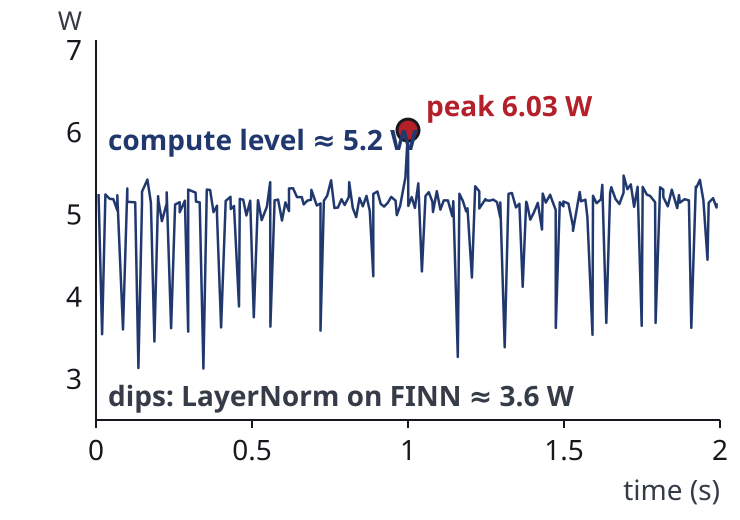

The table this chart was drawn from, first rows:
t_s, power_W
0.0082, 5.249
0.0088, 5.181
0.0195, 3.543
0.0301, 5.243
0.0441, 5.19
0.0556, 5.187
0.0682, 5.049
0.0682, 5.233
0.0865, 3.602
0.1002, 5.316
0.1002, 5.152
0.1114, 5.151
0.1257, 5.148
0.1360, 3.132
0.1475, 5.136
0.1475, 5.277
0.1647, 5.424
0.1759, 5.144
0.1871, 3.455
0.1992, 5.221
0.2002, 5.162
0.2113, 4.919
0.2267, 5.134
0.2267, 5.268
0.2407, 3.616
0.2536, 5.121
0.2682, 5.149
0.2682, 5.027
0.2849, 5.167
0.2955, 3.575
0.2955, 5.302
0.3192, 5.266
0.3204, 5.156
0.3323, 5.147
0.3444, 3.127
0.3552, 5.303
0.3657, 5.297
0.3767, 5.028
0.3879, 5.107
0.3879, 4.989
0.4010, 3.626
0.4159, 5.165
0.4311, 5.215
0.4322, 5.066
0.4424, 5.103
0.4583, 3.882
0.4608, 5.189
0.4717, 5.179
0.4820, 4.988
0.4942, 5.167
0.5058, 3.75
0.5187, 5.137
0.5192, 5.173
0.5312, 4.931
0.5477, 5.094
0.5585, 5.392
0.5590, 3.636
0.5724, 5.171
0.5838, 5.181
0.5962, 4.927
... 140 more rows
